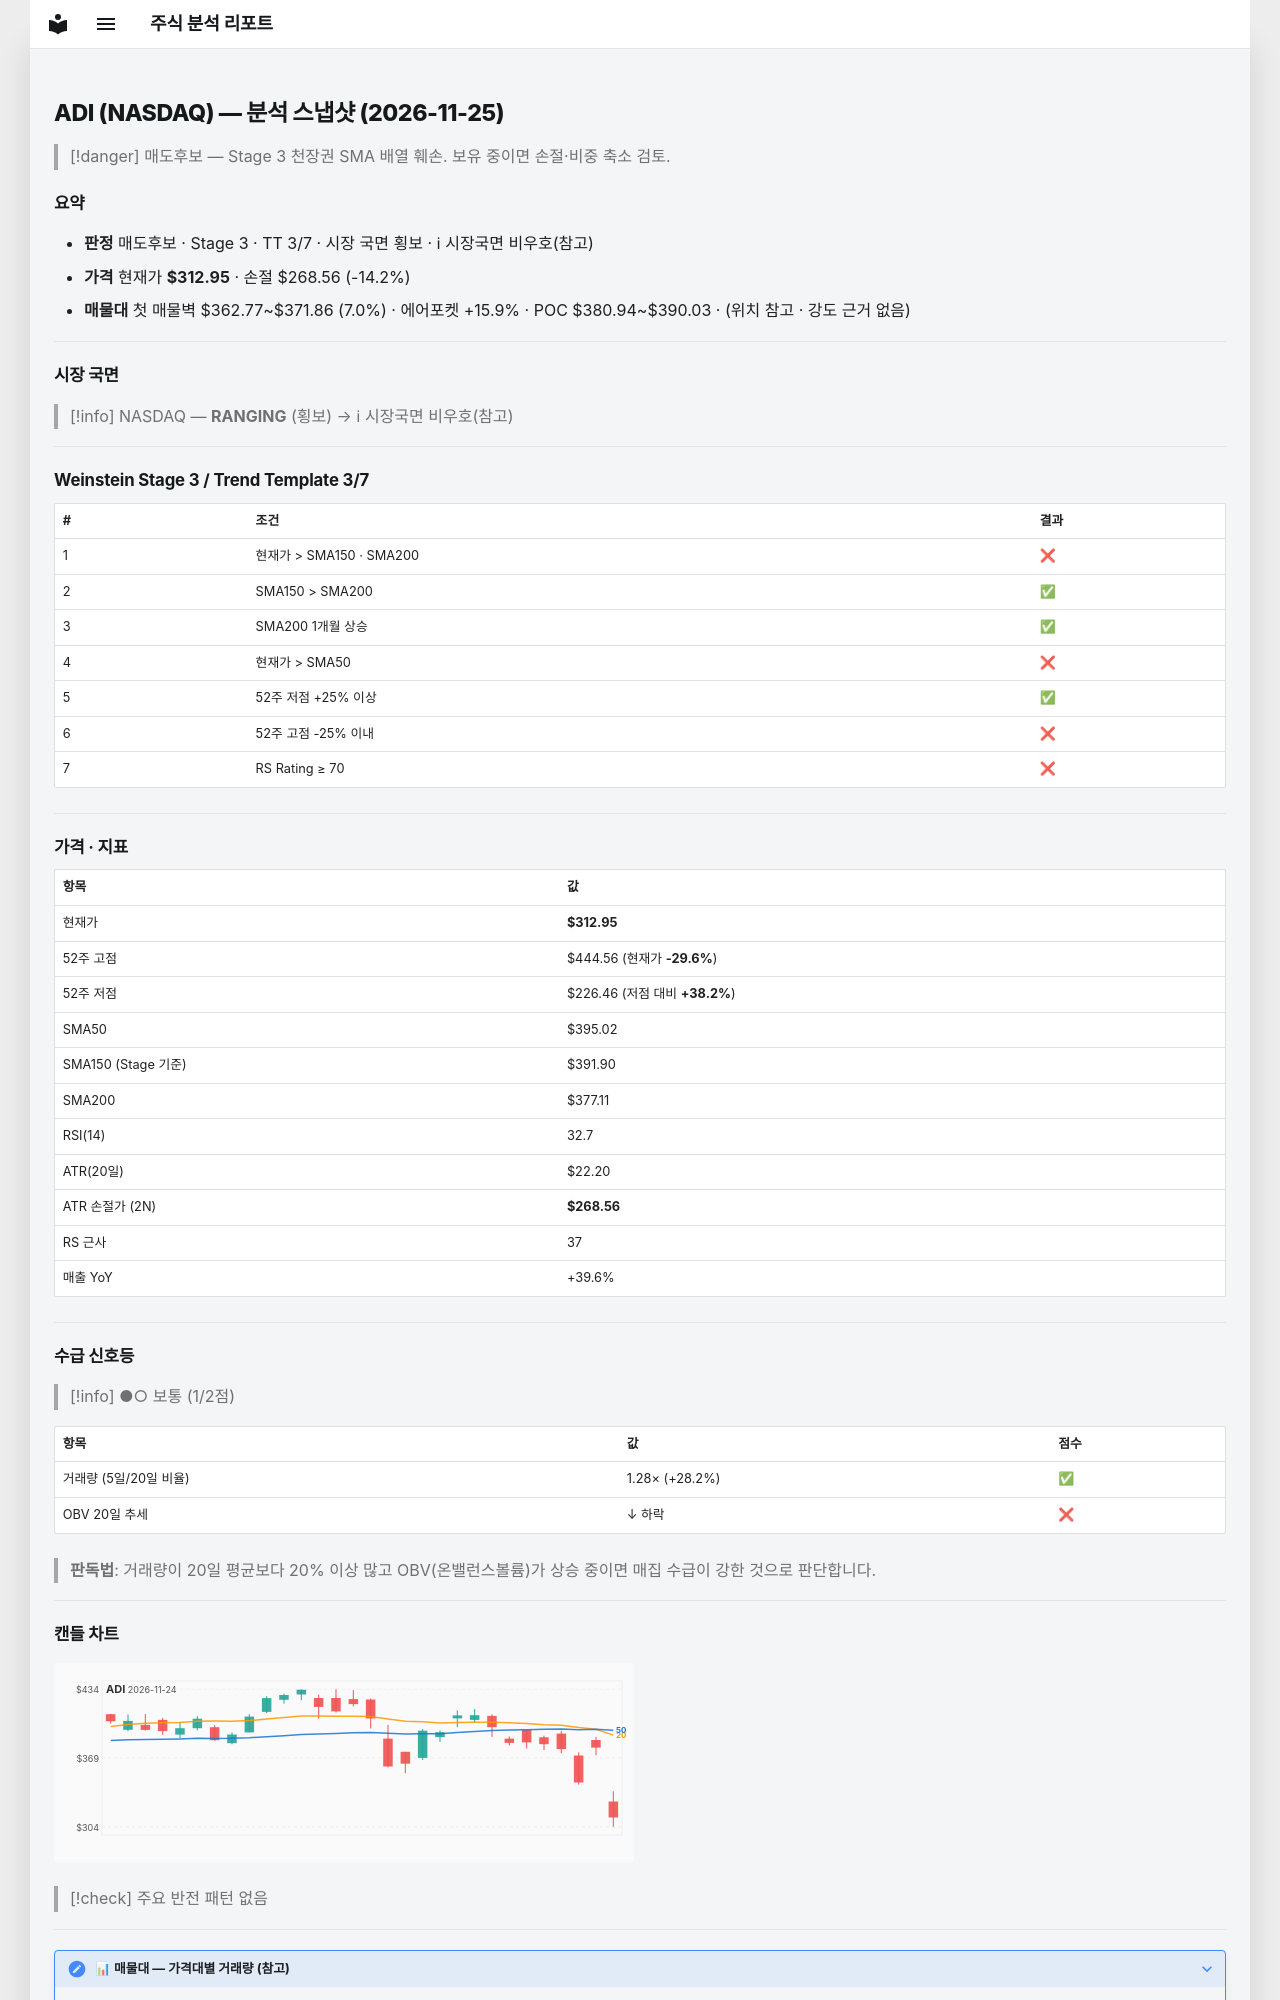

repository: soloandco/stock-reports · page: snapshots/ADI-2026-11-25/index.html · generator: mkdocs

---
type: analysis-snapshot
title: ADI 분석 스냅샷
ticker: ADI
market: NASDAQ
created: 2026-11-25
updated: 2026-11-25
bar-date: 2026-11-24
verdict: 매도후보
real-rr: 1.86
sma50-gap-pct: -20.8
weekly-position: 저항대아래
weekly-overhead-price: 395.74
weekly-overhead-pct: 26.5
stage: 3
trend-template-score: 3
tt-max: 7
ma-set: sma-50-150-200
price: 312.95001220703125
stop-price: 268.5559201949175
market-regime: RANGING
supply-demand-score: 1/2
supply-demand-label: 보통
status: tracking
tags:
  - stock-agent
  - watchlist
  - ADI
  - analysis
related:
  - "[[analysis-template]]"
---

# ADI (NASDAQ) — 분석 스냅샷 (2026-11-25)

> [!danger] 매도후보 — Stage 3 천장권
> SMA 배열 훼손. 보유 중이면 손절·비중 축소 검토.

## 요약

- **판정** 매도후보 · Stage 3 · TT 3/7 · 시장 국면 횡보 · ℹ 시장국면 비우호(참고)
- **가격** 현재가 **$312.95** · 손절 $268.56 (-14.2%)
- **매물대** 첫 매물벽 $362.77~$371.86 (7.0%) · 에어포켓 +15.9% · POC $380.94~$390.03 · (위치 참고 · 강도 근거 없음)

---

## 시장 국면

> [!info] NASDAQ — **RANGING** (횡보) → ℹ 시장국면 비우호(참고)

---

## Weinstein Stage 3 / Trend Template 3/7

| # | 조건 | 결과 |
|---|------|------|
| 1 | 현재가 > SMA150 · SMA200 | ❌ |
| 2 | SMA150 > SMA200 | ✅ |
| 3 | SMA200 1개월 상승 | ✅ |
| 4 | 현재가 > SMA50 | ❌ |
| 5 | 52주 저점 +25% 이상 | ✅ |
| 6 | 52주 고점 -25% 이내 | ❌ |
| 7 | RS Rating ≥ 70 | ❌ |

---

## 가격 · 지표

| 항목 | 값 |
|------|---|
| 현재가 | **$312.95** |
| 52주 고점 | $444.56 (현재가 **-29.6%**) |
| 52주 저점 | $226.46 (저점 대비 **+38.2%**) |
| SMA50 | $395.02 |
| SMA150 (Stage 기준) | $391.90 |
| SMA200 | $377.11 |
| RSI(14) | 32.7 |
| ATR(20일) | $22.20 |
| ATR 손절가 (2N) | **$268.56** |
| RS 근사 | 37 |
| 매출 YoY | +39.6% |

---
## 수급 신호등

> [!info] ●○ 보통 (1/2점)

| 항목 | 값 | 점수 |
|------|------|------|
| 거래량 (5일/20일 비율) | 1.28× (+28.2%) | ✅ |
| OBV 20일 추세 | ↓ 하락 | ❌ |

> **판독법**: 거래량이 20일 평균보다 20% 이상 많고 OBV(온밸런스볼륨)가 상승 중이면 매집 수급이 강한 것으로 판단합니다.

---
